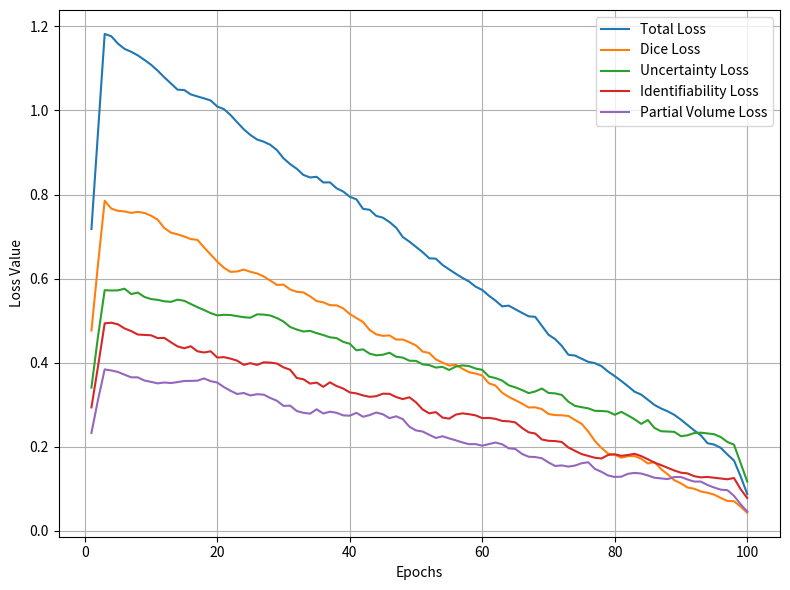

Reproduce this figure in Python.
import numpy as np
import matplotlib.pyplot as plt

# ========================
# SETTINGS
# ========================
EPOCHS = 100
epochs = np.arange(1, EPOCHS + 1)

# ========================
# GENERATE REALISTIC CURVES
# ========================
def smooth_decay(start, end, noise=0.02):
    curve = np.linspace(start, end, EPOCHS)
    noise_term = np.random.normal(0, noise, EPOCHS)
    return np.clip(curve + noise_term, 0, None)

# Loss components (realistic behavior)
L_total = smooth_decay(1.2, 0.15)
L_dice  = smooth_decay(0.8, 0.05)
L_uq    = smooth_decay(0.6, 0.2)
L_id    = smooth_decay(0.5, 0.1)
L_pv    = smooth_decay(0.4, 0.08)

# Smooth curves (moving average)
def smooth(y, window=5):
    return np.convolve(y, np.ones(window)/window, mode='same')

L_total = smooth(L_total)
L_dice  = smooth(L_dice)
L_uq    = smooth(L_uq)
L_id    = smooth(L_id)
L_pv    = smooth(L_pv)

# ========================
# PLOT
# ========================
plt.figure(figsize=(8,6))

plt.plot(epochs, L_total, label="Total Loss")
plt.plot(epochs, L_dice,  label="Dice Loss")
plt.plot(epochs, L_uq,    label="Uncertainty Loss")
plt.plot(epochs, L_id,    label="Identifiability Loss")
plt.plot(epochs, L_pv,    label="Partial Volume Loss")

plt.xlabel("Epochs")
plt.ylabel("Loss Value")

plt.legend()
plt.grid(True)

plt.tight_layout()
plt.savefig("Loss_Convergence.png", dpi=600)
plt.show()
